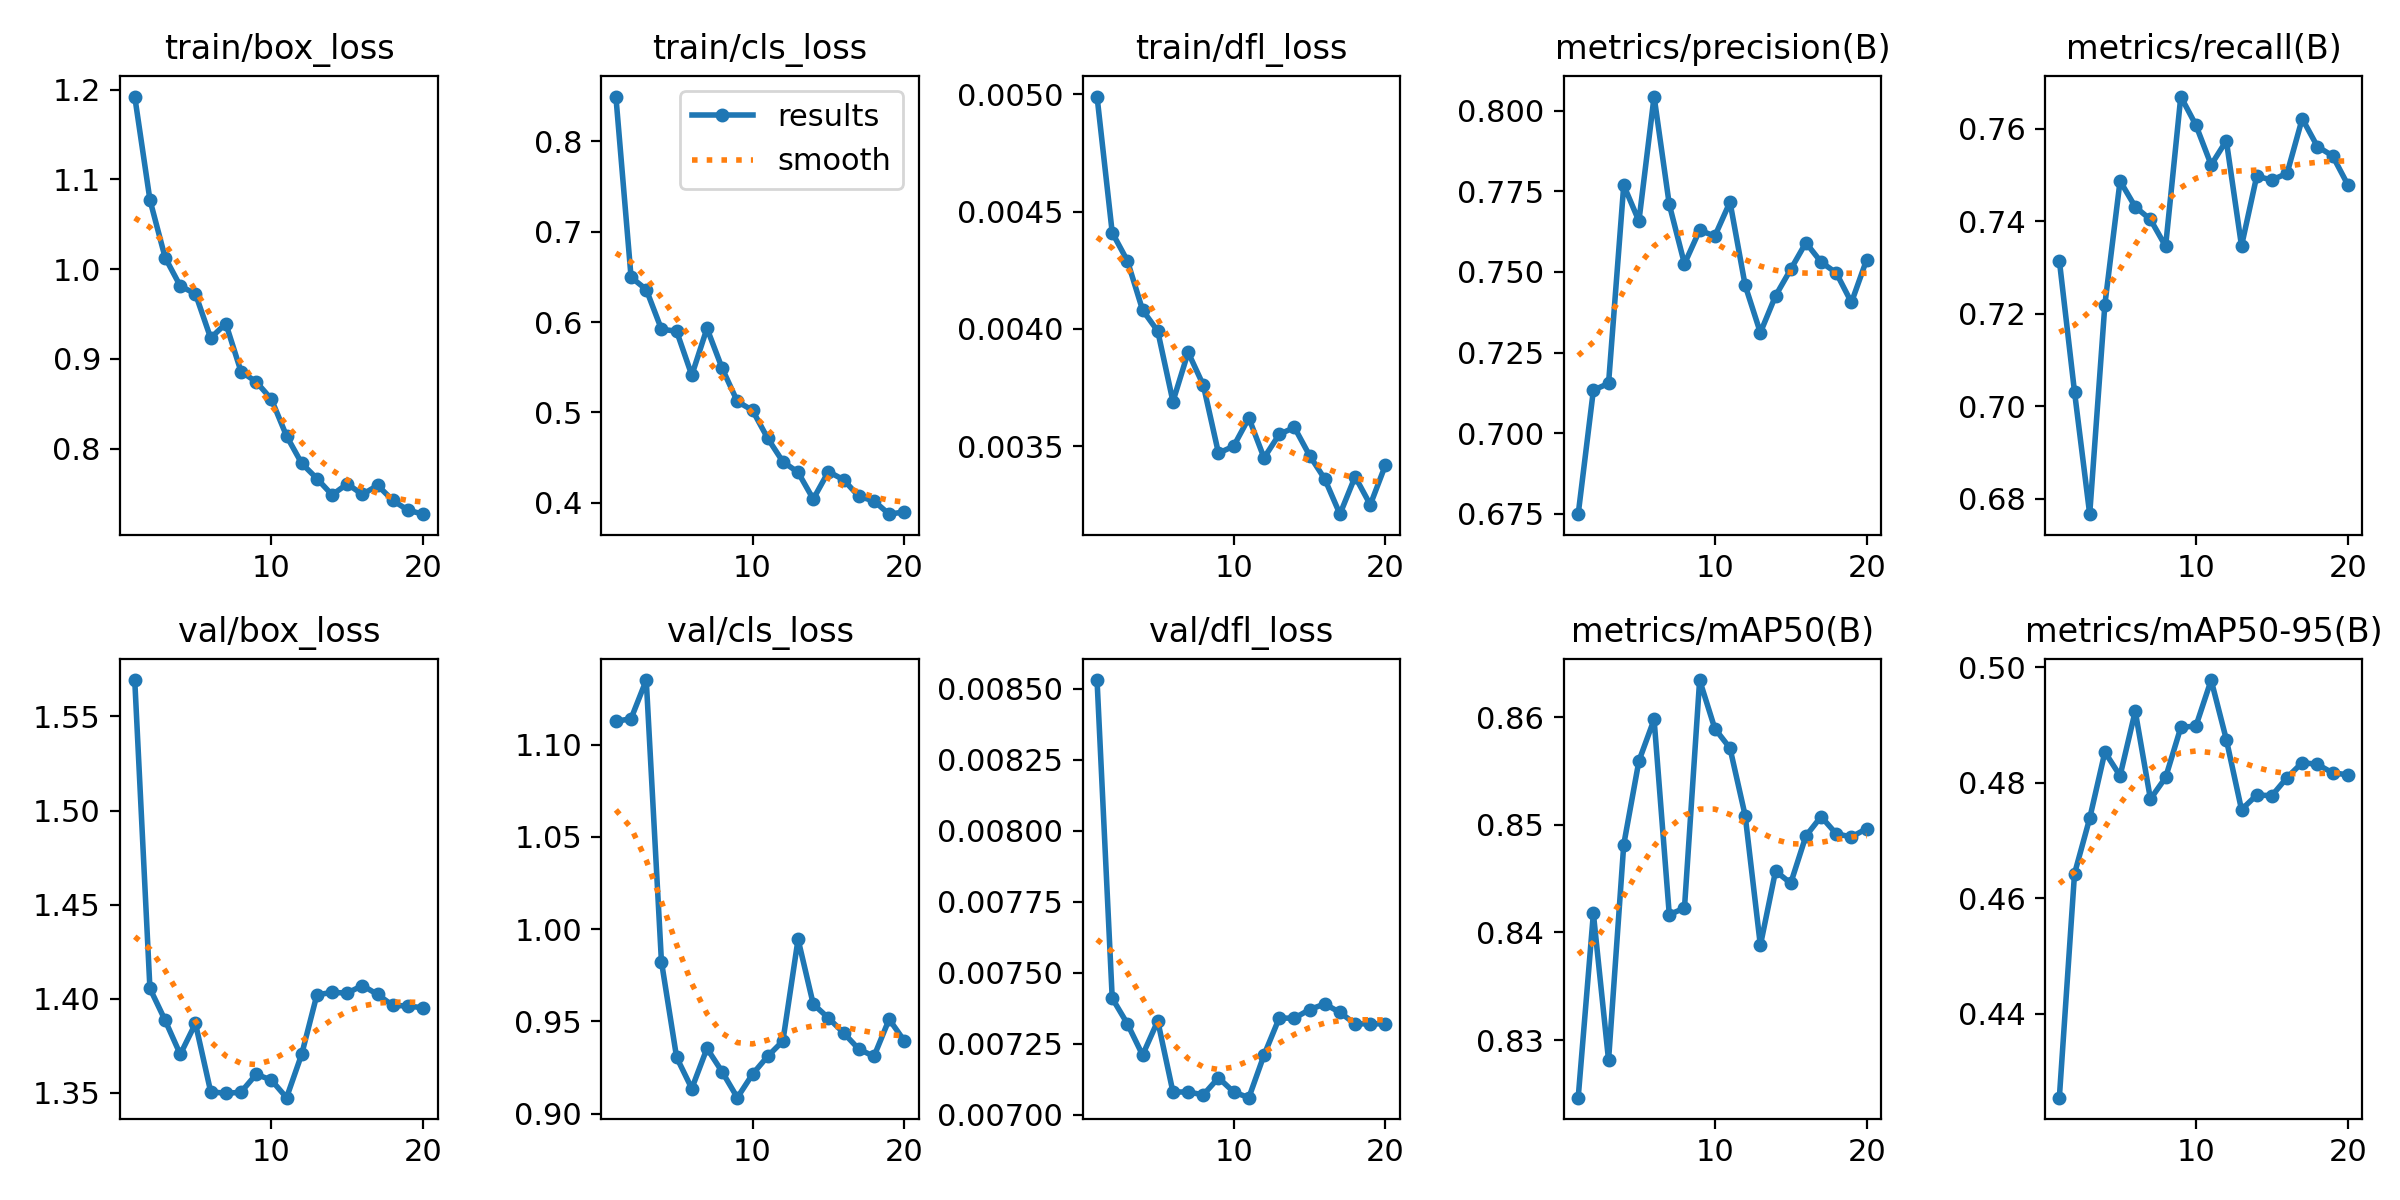

The file beside this chart, header and first rows:
epoch, time, train/box_loss, train/cls_loss, train/dfl_loss, metrics/precision(B), metrics/recall(B), metrics/mAP50(B), metrics/mAP50-95(B), val/box_loss, val/cls_loss, val/dfl_loss, lr/pg0, lr/pg1, lr/pg2
1, 4.359, 1.192, 0.8496, 0.00499, 0.6749, 0.7315, 0.8246, 0.4255, 1.569, 1.113, 0.00853, 0.0001, 0.0001, 0.0001
2, 8.846, 1.077, 0.6496, 0.00441, 0.7133, 0.7031, 0.8418, 0.4642, 1.405, 1.114, 0.00741, 9.93906e-05, 9.93906e-05, 9.93906e-05
3, 14.15, 1.013, 0.636, 0.00429, 0.7155, 0.6766, 0.8281, 0.4738, 1.388, 1.135, 0.00732, 9.75773e-05, 9.75773e-05, 9.75773e-05
4, 18.75, 0.9812, 0.592, 0.00408, 0.7769, 0.722, 0.8482, 0.4853, 1.37, 0.9824, 0.00721, 9.46048e-05, 9.46048e-05, 9.46048e-05
5, 23.39, 0.9725, 0.5898, 0.00399, 0.7658, 0.7487, 0.8559, 0.4812, 1.387, 0.9305, 0.00733, 9.05463e-05, 9.05463e-05, 9.05463e-05
6, 27.88, 0.9232, 0.541, 0.00369, 0.8044, 0.7431, 0.8598, 0.4924, 1.351, 0.9136, 0.00708, 8.55018e-05, 8.55018e-05, 8.55018e-05
7, 32.49, 0.9394, 0.593, 0.0039, 0.7709, 0.7404, 0.8417, 0.4772, 1.35, 0.9354, 0.00708, 7.95954e-05, 7.95954e-05, 7.95954e-05
8, 37.1, 0.8859, 0.5487, 0.00376, 0.7525, 0.7346, 0.8423, 0.4809, 1.35, 0.9226, 0.00707, 7.29725e-05, 7.29725e-05, 7.29725e-05
9, 41.58, 0.8745, 0.512, 0.00347, 0.7629, 0.767, 0.8635, 0.4895, 1.36, 0.9086, 0.00713, 6.57963e-05, 6.57963e-05, 6.57963e-05
10, 46.03, 0.8551, 0.5022, 0.0035, 0.7611, 0.7608, 0.8589, 0.4898, 1.357, 0.9214, 0.00708, 5.82435e-05, 5.82435e-05, 5.82435e-05
11, 51.77, 0.814, 0.4712, 0.00362, 0.7717, 0.7522, 0.8571, 0.4978, 1.347, 0.9311, 0.00706, 5.05e-05, 5.05e-05, 5.05e-05
12, 56.31, 0.7835, 0.4453, 0.00345, 0.7458, 0.7574, 0.8509, 0.4875, 1.37, 0.9393, 0.00721, 4.27565e-05, 4.27565e-05, 4.27565e-05
13, 60.83, 0.7666, 0.4336, 0.00355, 0.7312, 0.7346, 0.8388, 0.4753, 1.402, 0.9945, 0.00734, 3.52037e-05, 3.52037e-05, 3.52037e-05
14, 65.2, 0.7484, 0.4039, 0.00358, 0.7426, 0.7497, 0.8457, 0.4779, 1.403, 0.9594, 0.00734, 2.80275e-05, 2.80275e-05, 2.80275e-05
15, 69.59, 0.7607, 0.4344, 0.00346, 0.7508, 0.7489, 0.8446, 0.4778, 1.403, 0.9518, 0.00737, 2.14046e-05, 2.14046e-05, 2.14046e-05
16, 73.95, 0.7489, 0.4253, 0.00336, 0.7591, 0.7503, 0.849, 0.4809, 1.407, 0.9438, 0.00739, 1.54982e-05, 1.54982e-05, 1.54982e-05
17, 78.33, 0.7591, 0.407, 0.00321, 0.7531, 0.7622, 0.8508, 0.4835, 1.402, 0.9349, 0.00736, 1.04537e-05, 1.04537e-05, 1.04537e-05
18, 82.7, 0.7422, 0.4019, 0.00337, 0.7497, 0.7561, 0.8492, 0.4832, 1.396, 0.931, 0.00732, 6.39518e-06, 6.39518e-06, 6.39518e-06
19, 87.23, 0.7313, 0.3872, 0.00325, 0.7405, 0.7541, 0.8489, 0.4817, 1.396, 0.9511, 0.00732, 3.4227e-06, 3.4227e-06, 3.4227e-06
20, 91.6, 0.7269, 0.3897, 0.00342, 0.7538, 0.7479, 0.8497, 0.4814, 1.395, 0.9394, 0.00732, 1.60943e-06, 1.60943e-06, 1.60943e-06
